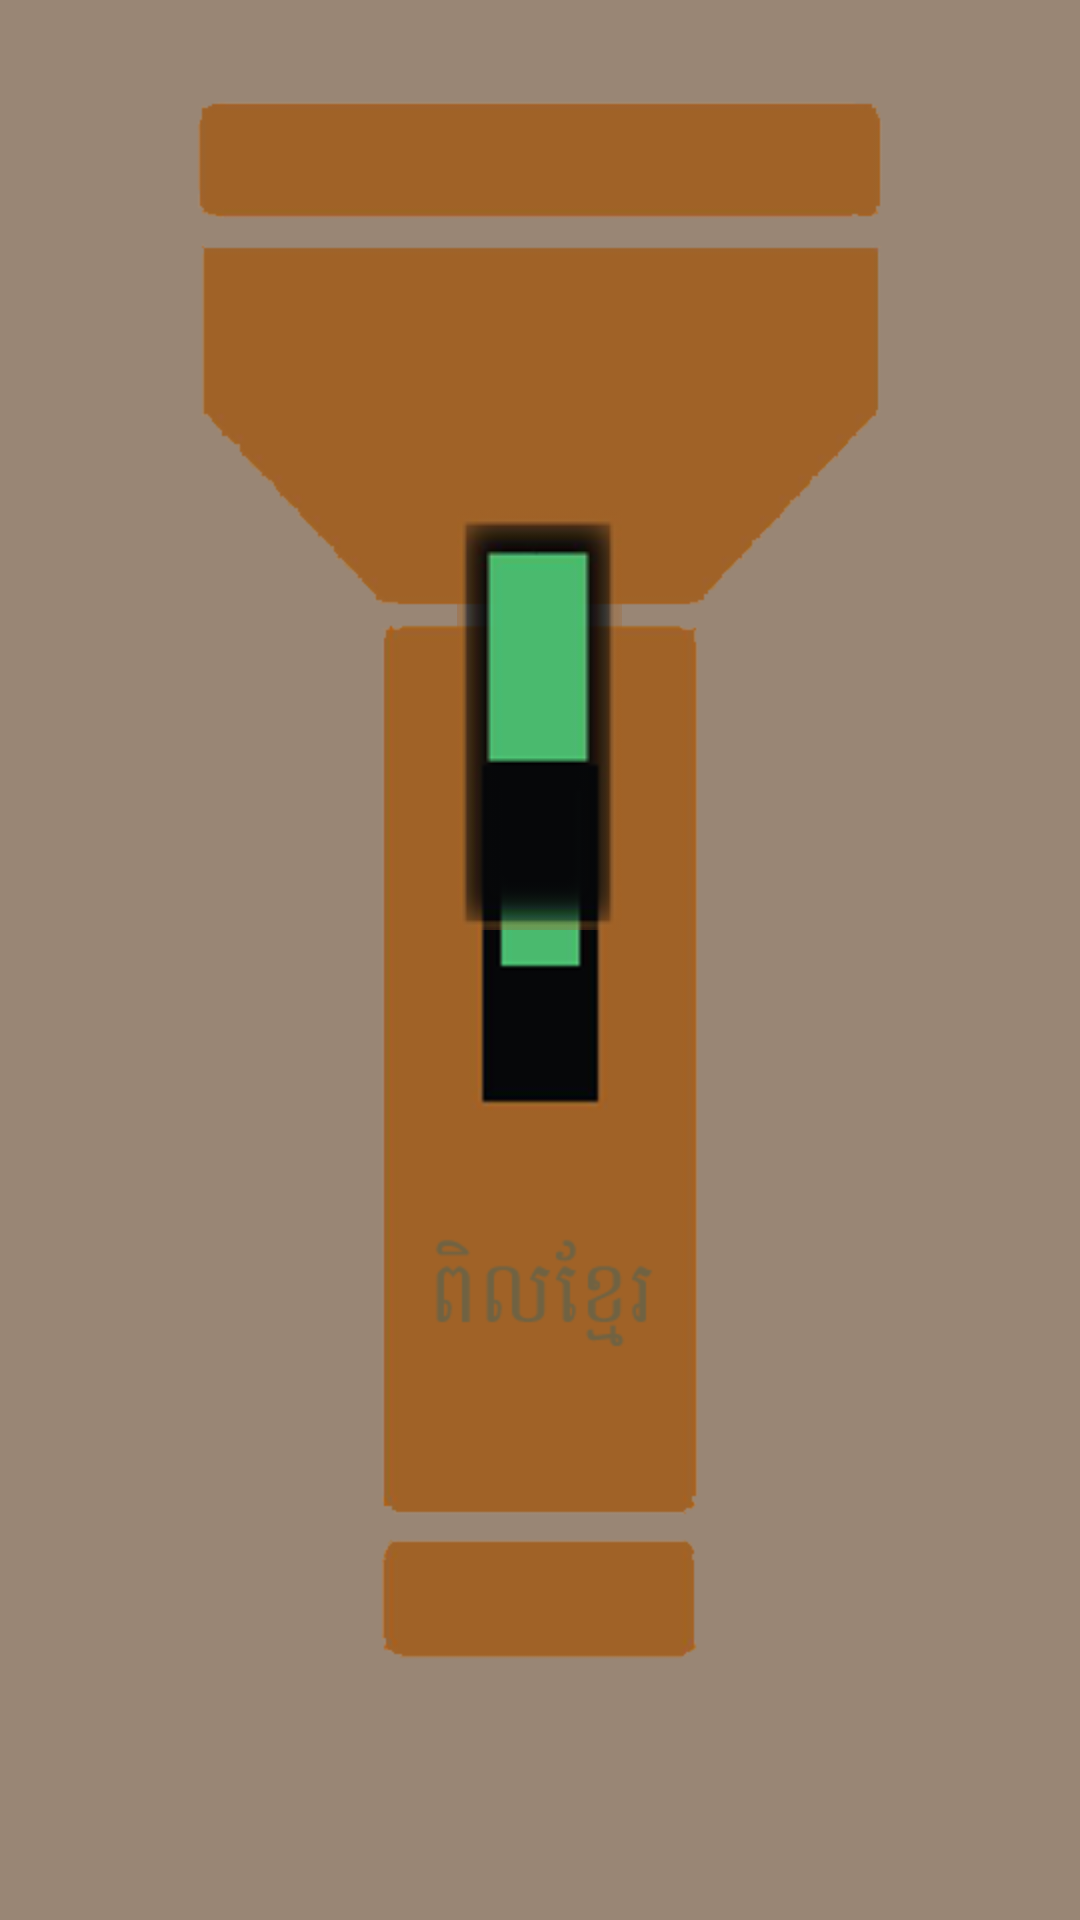

Android layout source for this screen:
<!-- AndroidManifest.xml: application theme AppTheme -->
<!-- res/layout/activity_main.xml -->
<RelativeLayout xmlns:android="http://schemas.android.com/apk/res/android"
    xmlns:tools="http://schemas.android.com/tools" android:layout_width="match_parent"
    android:layout_height="match_parent" android:paddingLeft="@dimen/activity_horizontal_margin"
    android:paddingRight="@dimen/activity_horizontal_margin"
    android:background="@drawable/background_defualt2"
    android:paddingTop="@dimen/activity_vertical_margin"
    android:paddingBottom="@dimen/activity_vertical_margin" tools:context=".MainActivity">

    <ImageButton
        android:layout_gravity="center"
        android:id="@+id/btnON"
        android:layout_width="wrap_content"
        android:layout_height="wrap_content"
        android:layout_centerHorizontal="true"
        android:layout_marginTop="170dip"
        android:src="@drawable/btnon"
        android:background="@null"
        android:contentDescription="@null"
         />


</RelativeLayout>
<!-- resources referenced by this layout -->
<resources>
  <!-- drawable background_defualt2: png bitmap (drawable, 25673 bytes) -->
  <!-- drawable btnon: png bitmap (drawable, 7150 bytes) -->
  <style name="AppTheme" parent="android:Theme.Holo.Light.DarkActionBar">
          
  
  
  
      </style>
</resources>
